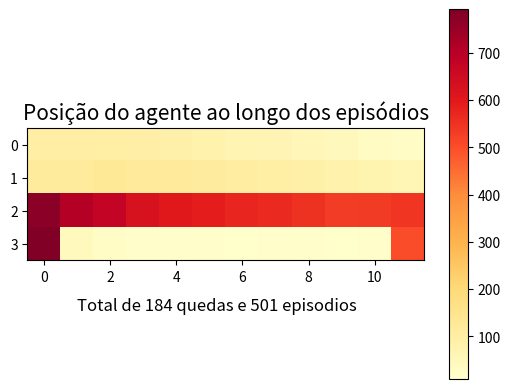

The script that saved this image:
# Título: Trabalho 2 - Cliff Walking
# Autor: Felipe C. dos Santos
#
import numpy as np
import matplotlib . pyplot as plt
from matplotlib.animation import FuncAnimation, PillowWriter

n = 4   #dimensão do gridworld
m = 12  #dimensão do gridworld
inicio = (n-1,0) #inicio do gridwolrd
final_state = (n-1,m-1) # estados finais com reward 1
cliff = [(n-1, x) for x in range(1, m-1)] #definição da posição do penhasco
gama = 1 #undiscouted
epsilon = 0.1 #e-greedy policy
alpha = 0.5 #atualização do q-learning
episodes = 501

def init_states(n,m):
    states = []
    for i in range(n):
        for j in range(m):
            states.append((i, j))
    return states
def reward(s): #implementação da função reward, recebe s que é a posição que o agente esta
    if s == final_state:
        R = 0
    elif s in cliff:
        R=-100
    else:
        R=-1
    return R

def take_action(s,a):     #recebe a posição de 2 no gridwolrd e a string da ação e eretorna a posição futura após aquela ação
    x = s[0]
    y = s[1]
    fall = False

    if (x,y) in cliff:
        x_new = inicio[0]
        y_new = inicio[1]
        fall = True
    else:
        if a == 'up':
            x_new = max(0, x - 1)
            y_new = y
        if a == 'down':
            x_new = min(n - 1, x + 1)
            y_new = y
        if a == 'left':
            x_new = x
            y_new = max(0, y - 1)
        if a == 'right':
            x_new = x
            y_new = min(m - 1, y + 1)

    return (x_new ,y_new),fall

def init_qsa(states):   #inicia a função q com zeros para todas as açoes e posições
    qsa = dict()
    for s in states:
        qsa[s] = {'up':0,
                  'down': 0,
                  'left': 0,
                  'right': 0,
                  }
    return qsa

def egreedy_policy(q,s,episilon):   #recebe o dicionario q, a tuple s e o float episilon e retorna a chave de uma ação
    if np.random.random() <episilon:
        return np.random.choice(list(q[s].keys()))
    else:
        return max(q[s],key=q[s].get)

def q_learning(qsa,episodes):
    history = []                #salva todas as posiçoes que o agente passou
    caminho_anim = dict()       #salva o caminho e as recompensas em determinados episósios
    caminho =[(inicio,0,1)]       #vai acumulando posição, recompensa em determidados episódios

    for k in range(episodes):
        s = inicio                                   #coloca o agente no inicio
        history.append(s)

        while s != final_state:                             # repete até chegar ao fim da grid
            action = egreedy_policy(qsa,s,epsilon)          #escolhe a ação usando egreedy
            next_state,falling = take_action(s,action)      #diz a proxima ação e secair no penhasco falling = true
            R_next = reward(next_state)              #recompensa da próxima transição
            best_next_action = max(qsa[next_state],key=qsa[next_state].get)     #descobre a melhor ação, independente do egreedy


            if k in [1 ,50,500 ]:                   #salva posição e recompensa para gerar a animação dos episódios 1 e 50
                caminho.append((next_state,R_next,k))
                if next_state == final_state:
                    caminho_anim[f'caminho_k={k}'] = caminho
                    caminho=[(inicio,0,k)]

            qsa[s][action] += alpha*(R_next + gama*qsa[next_state][best_next_action] - qsa[s][action]) #atualiza a função Q usando Q-learning
            history.append(next_state)
            history.append(falling)
            s = next_state      #atualiza a posição do agente

    return qsa, history,caminho_anim

def sarsa(qsa,episodes):
    history = []                #salva todas as posiçoes que o agente passou
    caminho_anim = dict()       #salva o caminho e as recompensas em determinados episósios
    caminho =[(inicio,0,1)]       #vai acumulando posição, recompensa em determidados episódios


    for k in range(episodes):
        s = inicio                                   #coloca o agente no inicio
        history.append(s)
        action = egreedy_policy(qsa,s,epsilon)

        while s != final_state:                             # repete até chegar ao fim da grid
            next_state,falling = take_action(s,action)      #diz a proxima ação e secair no penhasco falling = true
            R_next = reward(next_state)              #recompensa da próxima transição
            sarsa_action = egreedy_policy(qsa,next_state,epsilon)

            if k in [1 ,50, 500 ]:                   #salva posição e recompensa para gerar a animação dos episódios 1 50 e 500
                caminho.append((next_state,R_next,k))
                if next_state == final_state:
                    caminho_anim[f'caminho_k={k}'] = caminho
                    caminho=[(inicio,0,k)]

            qsa[s][action] += alpha*(R_next + gama*qsa[next_state][sarsa_action] - qsa[s][action]) #atualiza a função Q usando sarsa
            history.append(next_state)
            history.append(falling)
            s = next_state      #atualiza a posição do agente
            action = sarsa_action

    return qsa, history,caminho_anim
def plot_heatmap(historioco): # plota heatmap da quantidade de vezes o agente esteve em cada ponto
    matrix = np.zeros((n, m))
    count = 0
    for s in historioco:
        if s == True:       #conta o numero de quedas
            count+=1
        else:               #aumenta o numero de vezes que o agente passa por s
            matrix[s] += 1

    plt.imshow(matrix, cmap='YlOrRd')
    plt.colorbar()
    plt.title('Posição do agente ao longo dos episódios', fontsize=15)
    plt.text(1, 5, f'Total de {count} quedas e {episodes} episodios',fontsize=12 )
    #plt.savefig(f'imagens/gama={gama}_epis={epsilon}_alfa={alpha}.png')
    print('quantidade de vezes que o agente passa em cada estado:\n',matrix)

def plot_position(info):  #recebe as informações em forma de tuplas ((s,R),k) o par (s,R) em que s é uma tupla com a posição e R a recompensa
    k = info[2]
    s = info[0]
    R = info[1]
    ax.clear()
    mundo=np.zeros((n,m))
    for i in cliff:
        mundo[i] = -5       #valores para obter as cores desejadas
    mundo[s] = -1           #valores para obter as cores desejadas
    plt.imshow(mundo,cmap='inferno')
    plt.title(f"Posição do agente ao longo do episódio {k}")
    plt.text(s[1], s[0], str(R), ha='center', va='center', color='w')   #Printa a recompensa de cada local
    plt.text((m-2)/2, n-1, 'Cliff', ha='center', va='center', color='w',fontsize= 16)   #eescreve cliff

def animation(frames,k,fig):              #cria um gif com a evolução do resultado no tempo

    anim = FuncAnimation(fig,plot_position, frames=frames)
    plt.show()
    #anim.save(f'Animações/caminho_k={k}_gama={gama}_epis={epsilon}_alfa={alpha}.gif', dpi=300, writer=PillowWriter(fps=8))

def animation_comparacao(frames,k,fig):              #cria um gif com a evolução do resultado no tempo para comparação q-learing e sarsa

    anim = FuncAnimation(fig,comparacao, frames=frames)
    anim.save(f'Animações/Compcaminho_k={k}_gama={gama}_epis={epsilon}_alfa={alpha}.gif', dpi=300, writer=PillowWriter(fps=10))
def comparacao(info_q_and_sarsa):   #plota posição para comparação q-learing e sarsa
    k = info_q_and_sarsa[0][2]
    s_q = info_q_and_sarsa[0][0]
    s_sarsa = info_q_and_sarsa[1][0]
    ax.clear()
    mundo = np.zeros((n, m))
    for i in cliff:
        mundo[i] = -5       #valores para obter as cores desejadas
    if s_q == s_sarsa:
        mundo[s_q]=-3
        plt.text(s_q[1], s_q[0], 'Q&S', ha='center', va='center', color='w')  # Printa a recompensa de cada local
    else:
        plt.text(s_q[1], s_q[0], 'Q', ha='center', va='center', color='w')  # Printa a recompensa de cada local
        plt.text(s_sarsa[1], s_sarsa[0], 'S', ha='center', va='center', color='w')  # Printa a recompensa de cada local
    mundo[s_q] = -1
    mundo[s_sarsa] = -2
    plt.imshow(mundo, cmap='inferno')
    plt.title(f"Posição do agente ao longo do episódio {k}")
    plt.text((m - 2) / 2, n - 1, 'Cliff', ha='center', va='center', color='w', fontsize=16)  # eescreve cliff

def faz_frames(dic_caminhos,dic_caminhos_sarsa,k): #faz os frames para comparação q-learing e sarsa pq podem tem tamanhos diferentes de caminhos
    frame = []
    if len(dic_caminhos[f'caminho_k={k}']) > len(dic_caminhos_sarsa[f'caminho_k={k}']):
        for i in range(len(dic_caminhos_sarsa[f'caminho_k={k}'])):  # o menor
            frame.append((dic_caminhos[f'caminho_k={k}'][i], dic_caminhos_sarsa[f'caminho_k={k}'][i]))
        for i in range(len(dic_caminhos_sarsa[f'caminho_k={k}']), len(dic_caminhos[f'caminho_k={k}'])):
            frame.append(((dic_caminhos)[f'caminho_k={k}'][i],
                          dic_caminhos_sarsa[f'caminho_k={k}'][len(dic_caminhos_sarsa[f'caminho_k={k}']) - 1]))

    elif len(dic_caminhos[f'caminho_k={k}']) < len(dic_caminhos_sarsa[f'caminho_k={k}']):
        for i in range(len(dic_caminhos[f'caminho_k={k}'])):  # o menor
            frame.append((dic_caminhos[f'caminho_k={k}'][i], dic_caminhos_sarsa[f'caminho_k={k}'][i]))
        for i in range(len(dic_caminhos[f'caminho_k={k}']), len(dic_caminhos_sarsa[f'caminho_k={k}'])):
            frame.append(((dic_caminhos)[f'caminho_k={k}'][len(dic_caminhos[f'caminho_k={k}']) - 1],
                          dic_caminhos_sarsa[f'caminho_k={k}'][i]))

    else:
        for i in range(len(dic_caminhos[f'caminho_k={k}'])):
            frame.append((dic_caminhos[f'caminho_k={k}'][i], dic_caminhos_sarsa[f'caminho_k={k}'][i]))

    return frame

#--- inicialização e q-learnig
states = init_states(n,m)
qsa_q = init_qsa(states)
final_q,histo_q,dic_caminhos = q_learning(qsa_q,episodes)

#--- inicialização e q-learnig
qsa_sarsa = init_qsa(states)
final_sarsa,histo_sarsa,dic_caminhos_sarsa = sarsa(qsa_sarsa,episodes)


#-- plota o heatmap
plot_heatmap(histo_q)


#--------- animação do episódio k
fig, ax = plt.subplots()
k = 50
animation(dic_caminhos[f'caminho_k={k}'],k,fig)

#--------- animação de comparação sarsa e q-learning ao longo dos ep
'''for k in [1 ,50, 500 ]:
    fig, ax = plt.subplots()
    frame = faz_frames(dic_caminhos,dic_caminhos_sarsa,k)
    animation_comparacao(frame, k, fig)'''

